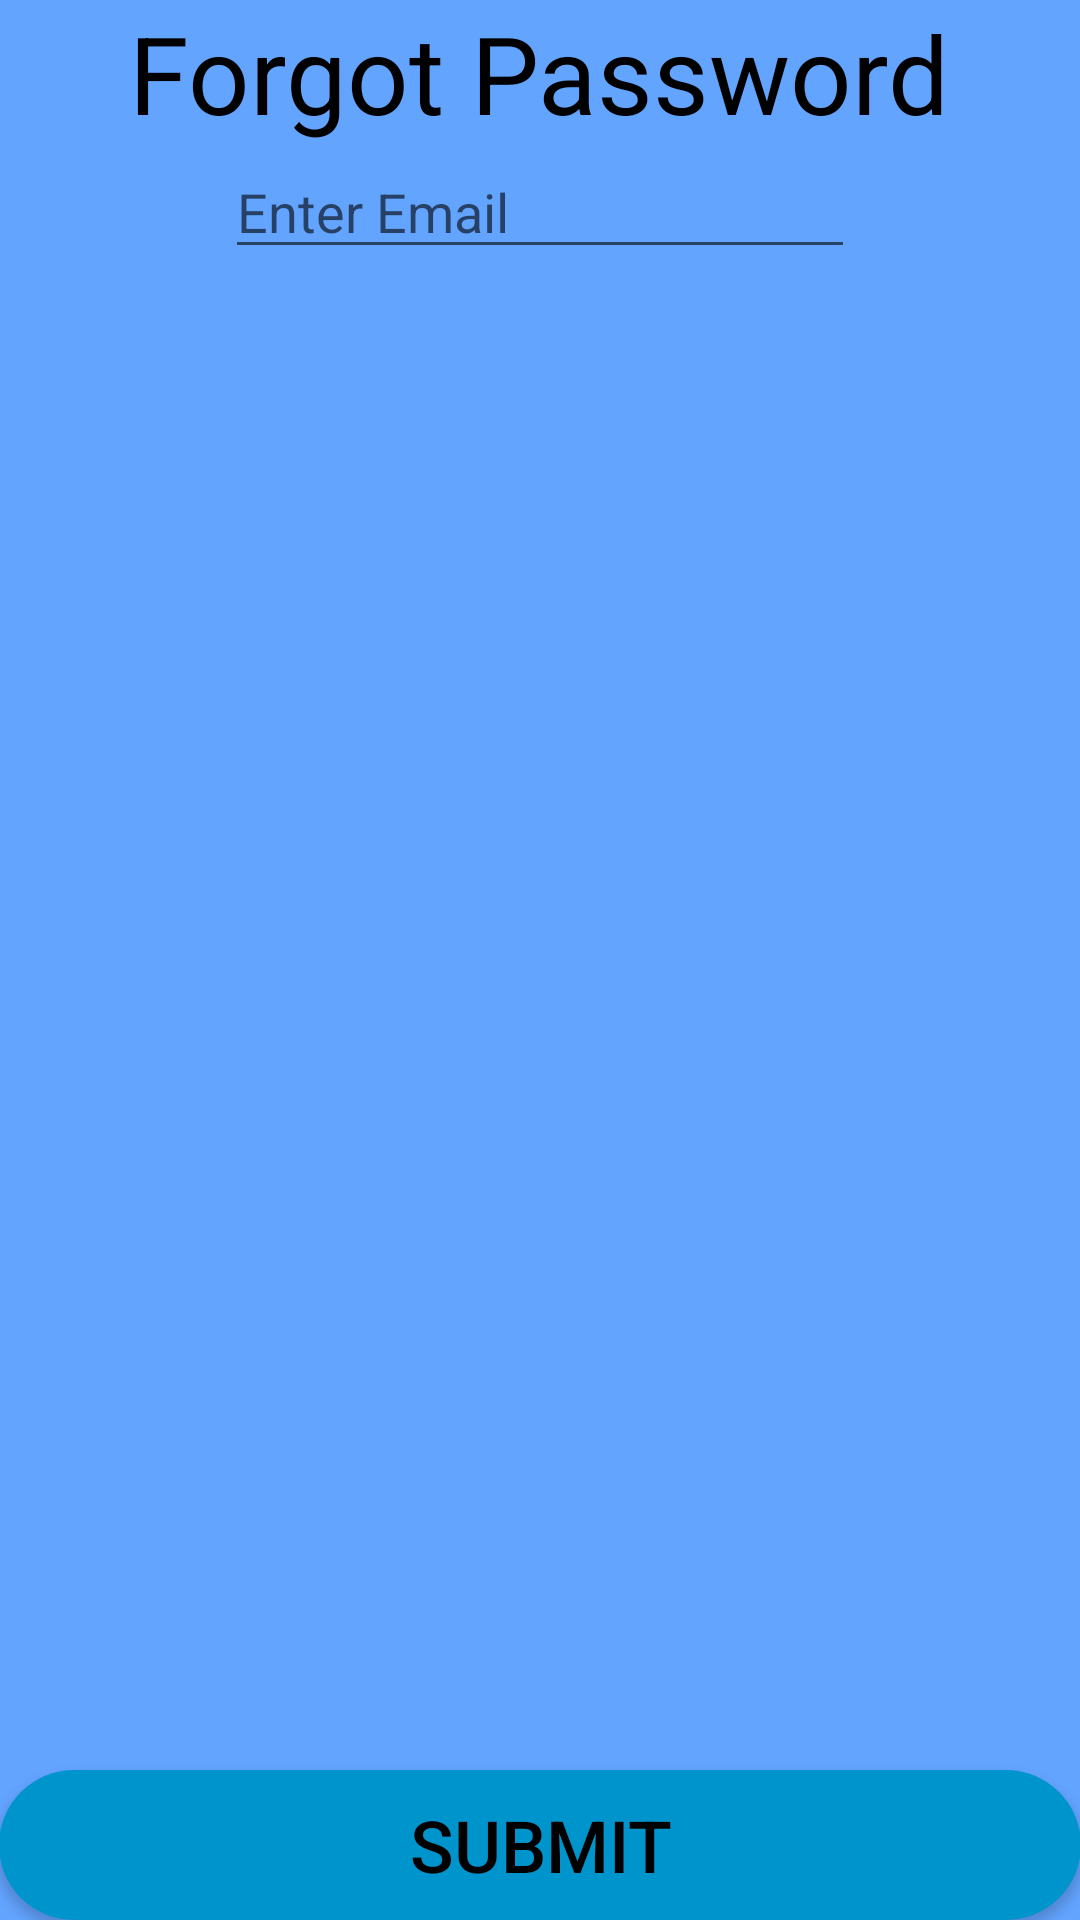

Produce the Android XML layout that renders to this screen, including the resource entries it uses.
<!-- AndroidManifest.xml: application theme Base.Theme.AppCompat.Light -->
<!-- res/layout/activity_forgot_password.xml -->
<?xml version="1.0" encoding="utf-8"?>
<RelativeLayout xmlns:android="http://schemas.android.com/apk/res/android"
    xmlns:tools="http://schemas.android.com/tools"
    android:id="@+id/activity_forgot_password"
    android:layout_width="match_parent"
    android:layout_height="match_parent"
    android:paddingBottom="@dimen/activity_vertical_margin"
    android:paddingLeft="@dimen/activity_horizontal_margin"
    android:paddingRight="@dimen/activity_horizontal_margin"
    android:paddingTop="@dimen/activity_vertical_margin"
    android:background="@color/primaryLightColor"
    tools:context="com.keegan.john.justcook.ForgotPassword">

    <TextView
        android:id="@+id/textView4"
        android:layout_width="wrap_content"
        android:layout_height="wrap_content"
        android:layout_alignParentTop="true"
        android:layout_centerHorizontal="true"
        android:text="Forgot Password"
        android:textColor="@color/secondaryTextColor"
        android:textSize="36sp" />

    <EditText
        android:layout_width="wrap_content"
        android:layout_height="wrap_content"
        android:inputType="textPersonName"
        android:ems="10"
        android:layout_below="@+id/textView4"
        android:layout_centerHorizontal="true"
        android:id="@+id/editText3"
        android:hint="Enter Email" />

    <Button
        android:id="@+id/btnSubmitForgot"
        android:layout_width="wrap_content"
        android:layout_height="50dp"
        android:layout_alignParentBottom="true"
        android:layout_alignParentEnd="true"
        android:layout_alignParentLeft="true"
        android:layout_alignParentRight="true"
        android:layout_alignParentStart="true"
        android:background="@drawable/rounded_button"
        android:text="Submit"
        android:textColor="@color/secondaryTextColor"
        android:textSize="24sp" />

</RelativeLayout>
<!-- resources referenced by this layout -->
<resources>
  <color name="primaryLightColor">#63a4ff</color>
  <color name="secondaryTextColor">#000000</color>
  <!-- drawable rounded_button (drawable) -->
  <?xml version="1.0" encoding="utf-8"?>
  <shape xmlns:android="http://schemas.android.com/apk/res/android"
      android:shape ="rectangle">
  
      <solid android:color="@color/secondaryDarkColor"/>
      <corners android:radius="150dp"/>
  </shape>
  <color name="secondaryDarkColor">#0094cc</color>
</resources>
